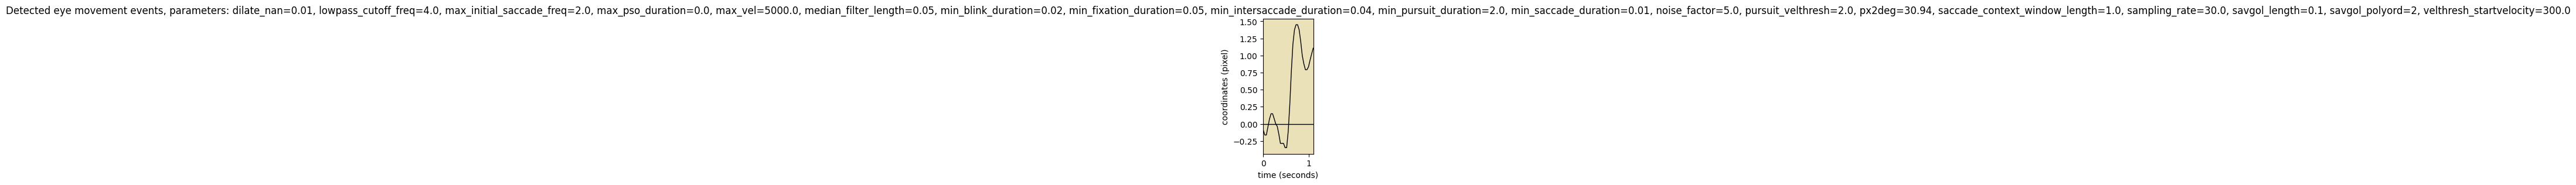

Source data for this figure (header and first rows):
onset	duration	label	start_x	start_y	end_x	end_y	amp	peak_vel	med_vel	avg_vel
0.000	1.100	FIXA	-0.1	0.0	1.1	0.0	37.01	453.8	71.7	102.8
